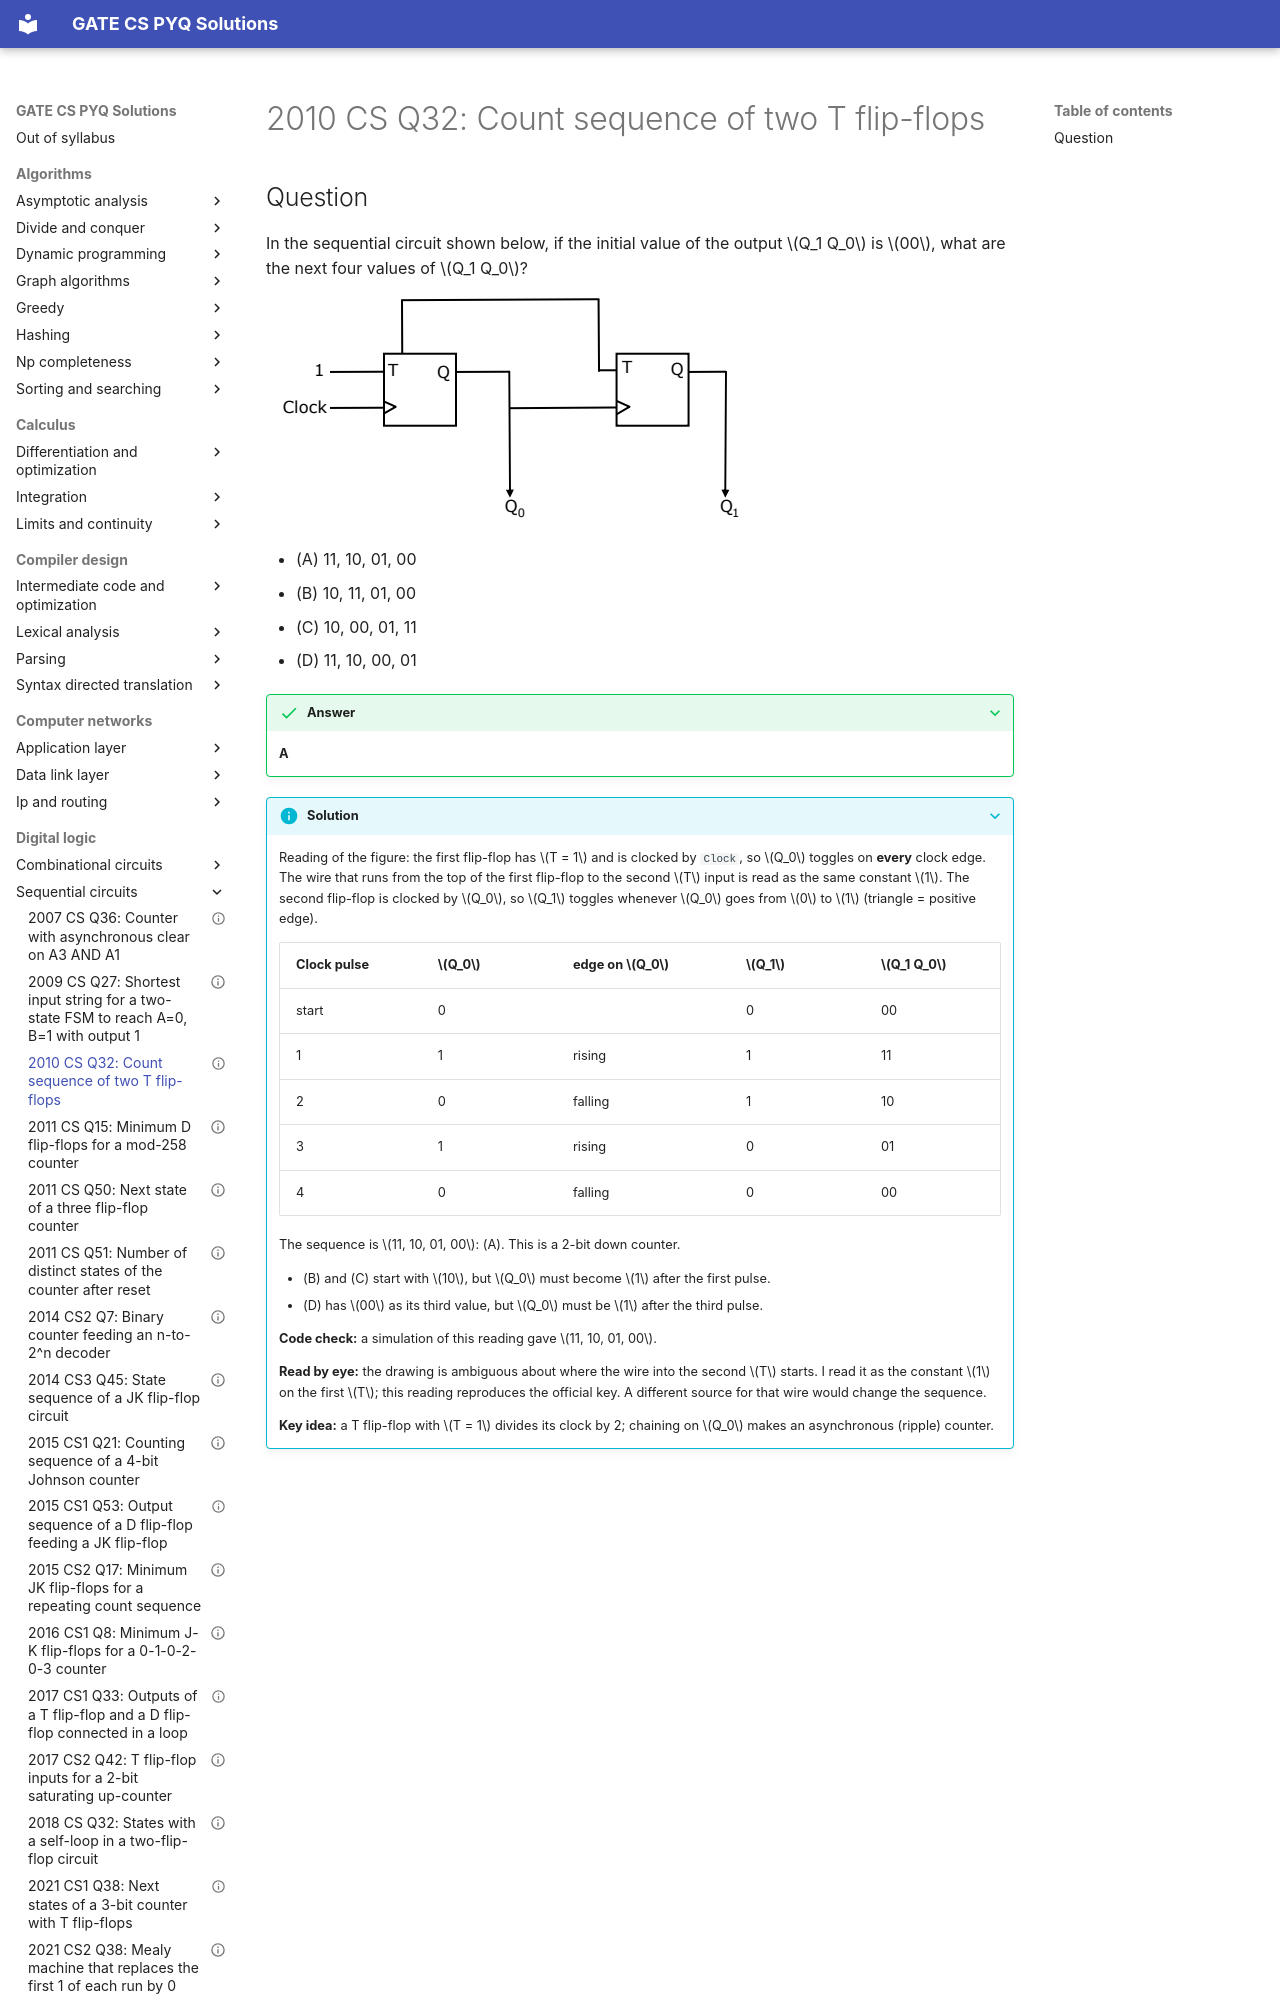

repository: saheenusman/GATE-PYQs · page: digital-logic/sequential-circuits/2010-set1-q32/index.html · generator: mkdocs

---
title: "2010 CS Q32: Count sequence of two T flip-flops"
year: 2010
set: 1
paper: CS
q_no: 32
subject: digital-logic
topic: sequential-circuits
also: []
marks: 2
type: MCQ
official_answer: "A"
status: verified
---

# 2010 CS Q32: Count sequence of two T flip-flops
